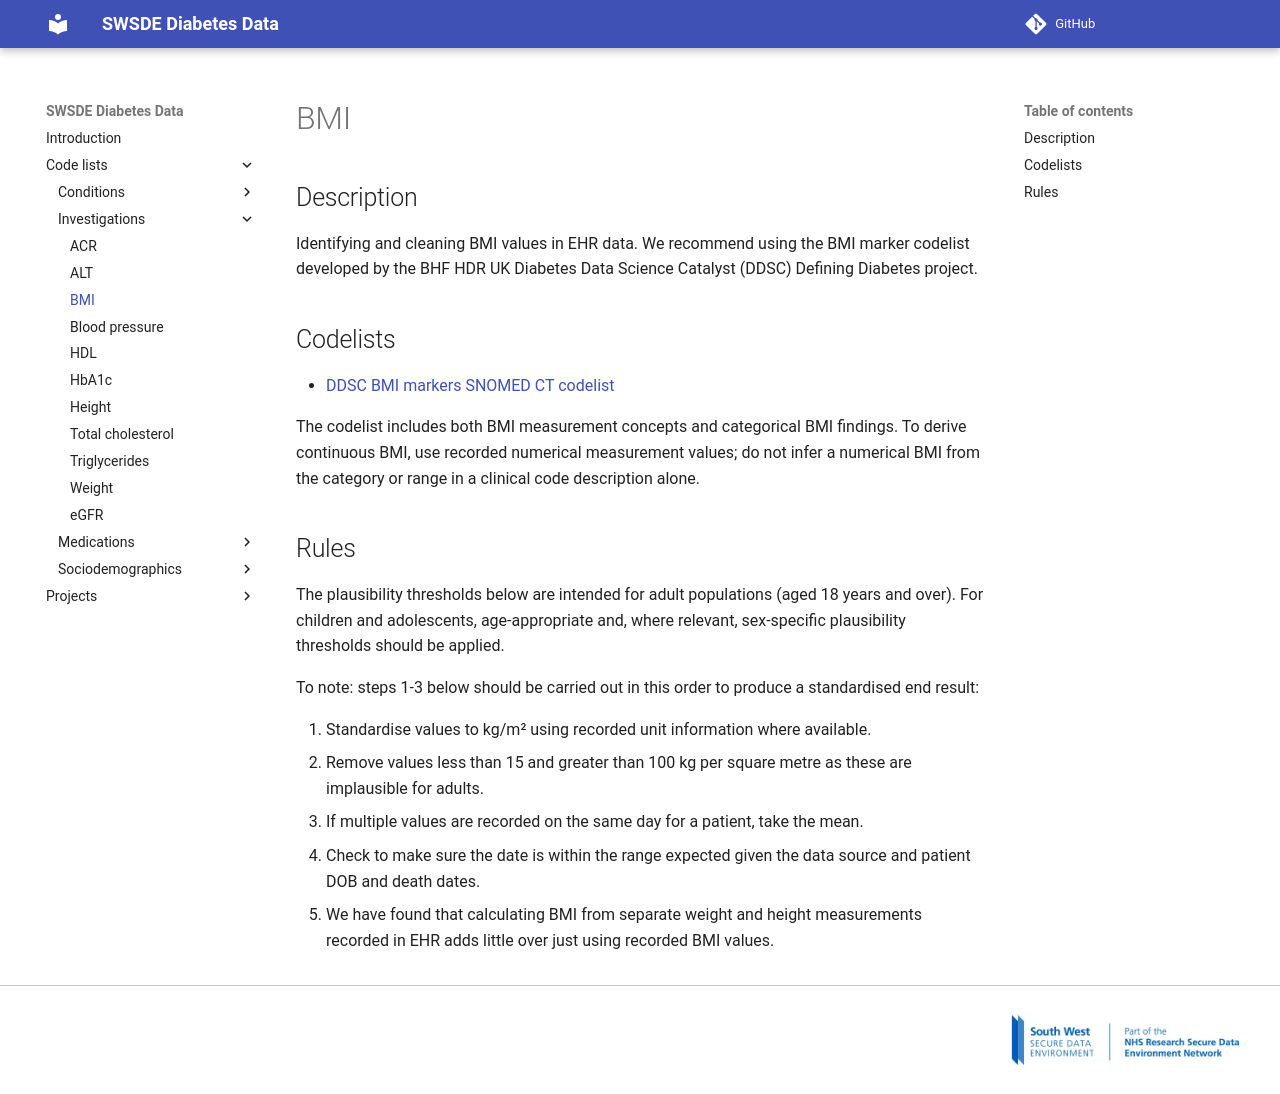

repository: Exeter-Diabetes/sde-sw-framework · page: code_lists/investigations/BMI/index.html · generator: mkdocs

---
title: BMI
---

## Description

Identifying and cleaning BMI values in EHR data. We recommend using the BMI marker codelist developed by the BHF HDR UK Diabetes Data Science Catalyst (DDSC) Defining Diabetes project.

## Codelists

- [DDSC BMI markers SNOMED CT codelist](https://github.com/BHFDSC/hds_phenotypes_diabetes/blob/main/hds_phenotypes_diabetes/1.%20codelists/bmi_markers.csv)

The codelist includes both BMI measurement concepts and categorical BMI findings. To derive continuous BMI, use recorded numerical measurement values; do not infer a numerical BMI from the category or range in a clinical code description alone.

## Rules

The plausibility thresholds below are intended for adult populations (aged 18 years and over). For children and adolescents, age-appropriate and, where relevant, sex-specific plausibility thresholds should be applied.

To note: steps 1-3 below should be carried out in this order to produce a standardised end result:

1. Standardise values to kg/m² using recorded unit information where available.
2. Remove values less than 15 and greater than 100 kg per square metre as these are implausible for adults.
3. If multiple values are recorded on the same day for a patient, take the mean.

* Check to make sure the date is within the range expected given the data source and patient DOB and death dates.

* We have found that calculating BMI from separate weight and height measurements recorded in EHR adds little over just using recorded BMI values.
